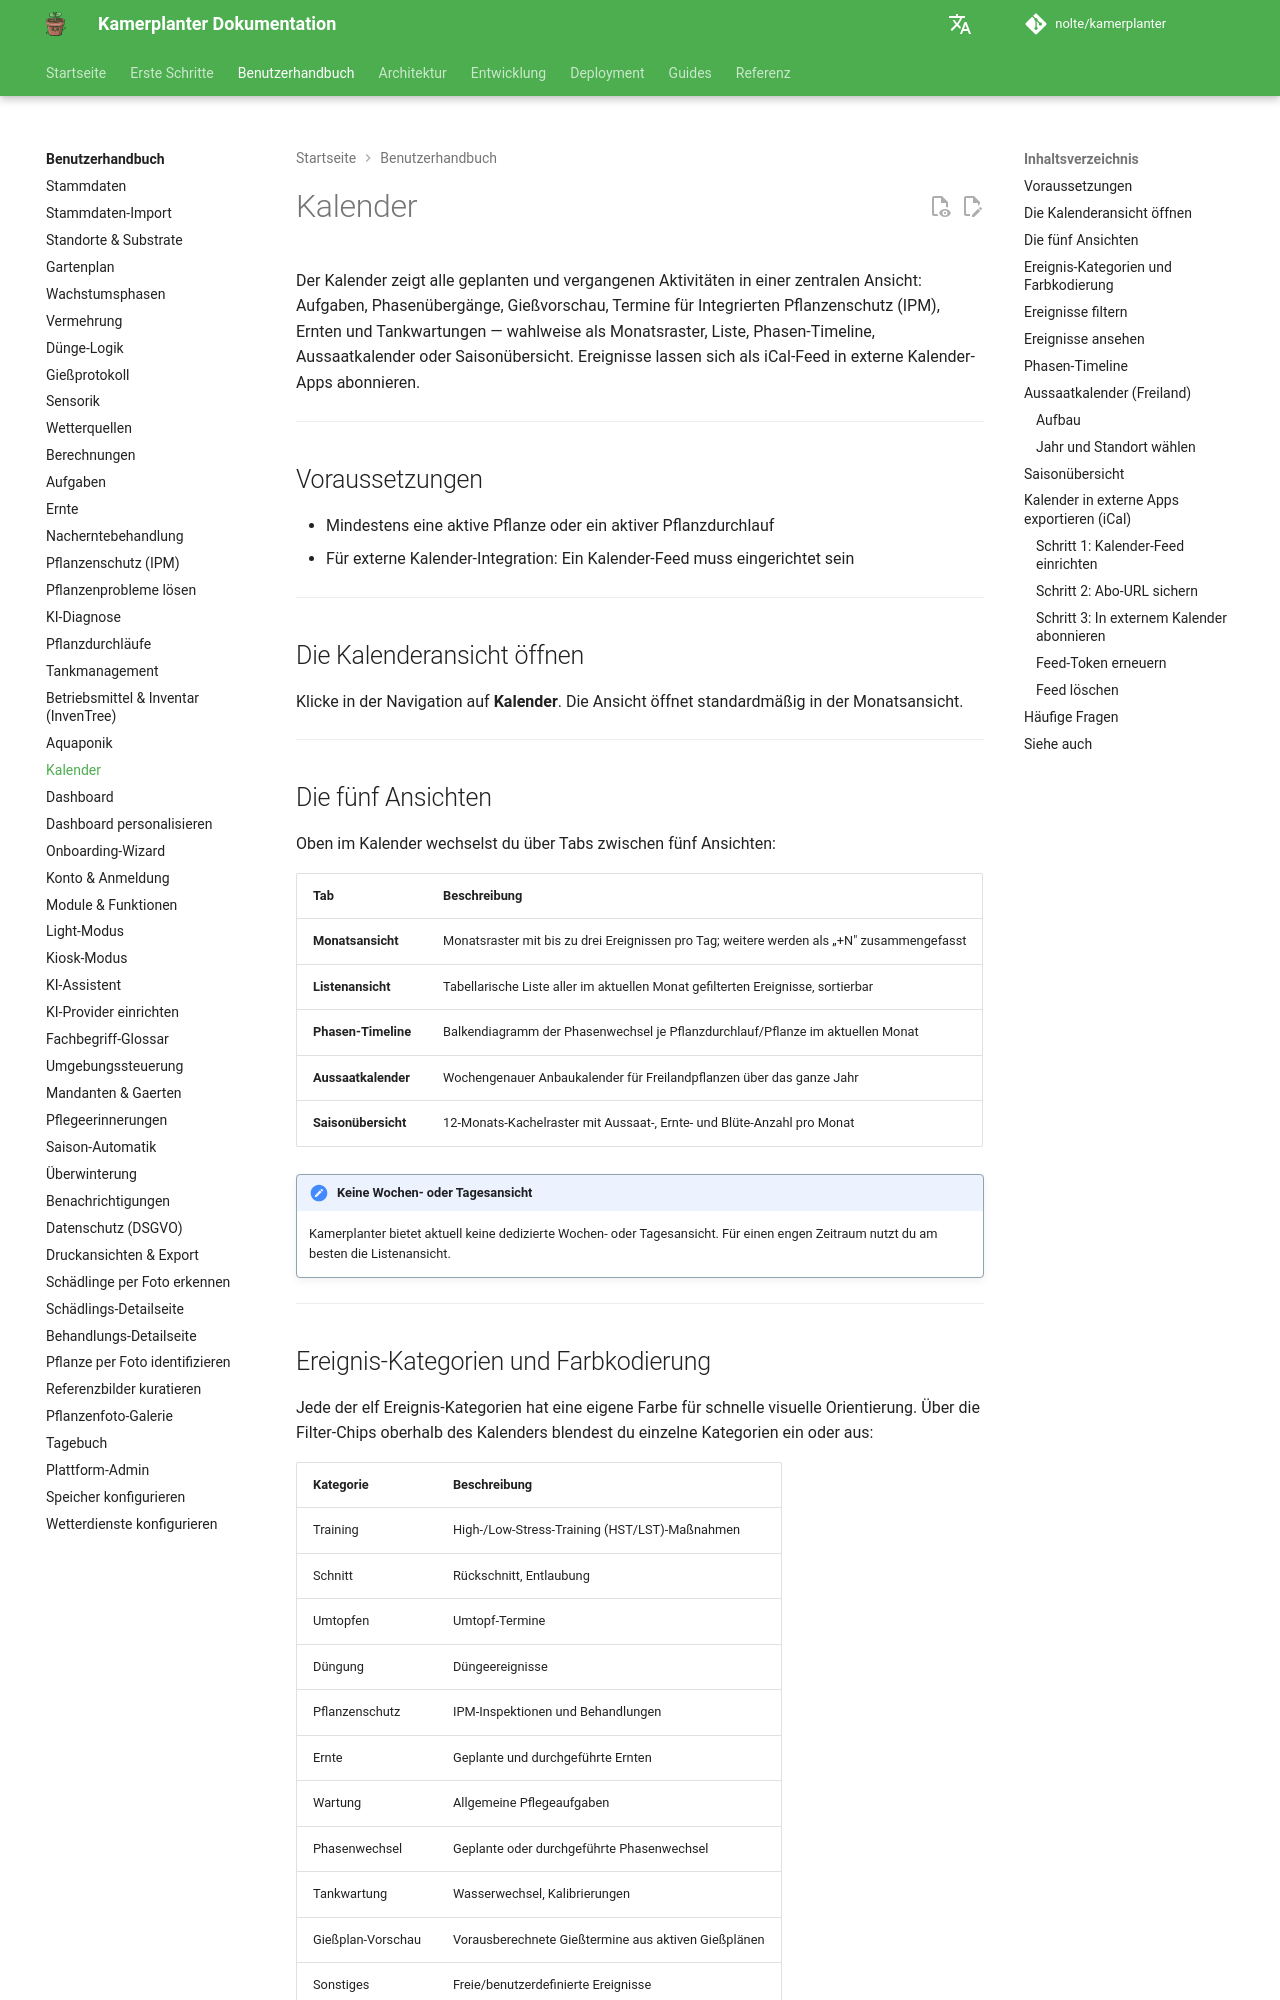

repository: nolte/kamerplanter · page: user-guide/calendar/index.html · generator: mkdocs

# Kalender

Der Kalender zeigt alle geplanten und vergangenen Aktivitäten in einer zentralen Ansicht: Aufgaben, Phasenübergänge, Gießvorschau, Termine für Integrierten Pflanzenschutz (IPM), Ernten und Tankwartungen — wahlweise als Monatsraster, Liste, Phasen-Timeline, Aussaatkalender oder Saisonübersicht. Ereignisse lassen sich als iCal-Feed in externe Kalender-Apps abonnieren.

---

## Voraussetzungen

- Mindestens eine aktive Pflanze oder ein aktiver Pflanzdurchlauf
- Für externe Kalender-Integration: Ein Kalender-Feed muss eingerichtet sein

---

## Die Kalenderansicht öffnen

Klicke in der Navigation auf **Kalender**. Die Ansicht öffnet standardmäßig in der Monatsansicht.

---

## Die fünf Ansichten

Oben im Kalender wechselst du über Tabs zwischen fünf Ansichten:

| Tab | Beschreibung |
|-----|-------------|
| **Monatsansicht** | Monatsraster mit bis zu drei Ereignissen pro Tag; weitere werden als „+N" zusammengefasst |
| **Listenansicht** | Tabellarische Liste aller im aktuellen Monat gefilterten Ereignisse, sortierbar |
| **Phasen-Timeline** | Balkendiagramm der Phasenwechsel je Pflanzdurchlauf/Pflanze im aktuellen Monat |
| **Aussaatkalender** | Wochengenauer Anbaukalender für Freilandpflanzen über das ganze Jahr |
| **Saisonübersicht** | 12-Monats-Kachelraster mit Aussaat-, Ernte- und Blüte-Anzahl pro Monat |

!!! note "Keine Wochen- oder Tagesansicht"
    Kamerplanter bietet aktuell keine dedizierte Wochen- oder Tagesansicht. Für einen engen Zeitraum nutzt du am besten die Listenansicht.

---

## Ereignis-Kategorien und Farbkodierung

Jede der elf Ereignis-Kategorien hat eine eigene Farbe für schnelle visuelle Orientierung. Über die Filter-Chips oberhalb des Kalenders blendest du einzelne Kategorien ein oder aus:

| Kategorie | Beschreibung |
|-----------|-------------|
| Training | High-/Low-Stress-Training (HST/LST)-Maßnahmen |
| Schnitt | Rückschnitt, Entlaubung |
| Umtopfen | Umtopf-Termine |
| Düngung | Düngeereignisse |
| Pflanzenschutz | IPM-Inspektionen und Behandlungen |
| Ernte | Geplante und durchgeführte Ernten |
| Wartung | Allgemeine Pflegeaufgaben |
| Phasenwechsel | Geplante oder durchgeführte Phasenwechsel |
| Tankwartung | Wasserwechsel, Kalibrierungen |
| Gießplan-Vorschau | Vorausberechnete Gießtermine aus aktiven Gießplänen |
| Sonstiges | Freie/benutzerdefinierte Ereignisse |

<!-- Quelle: src/frontend/src/pages/kalender/CalendarPage.tsx (ALL_CATEGORIES) -->

---

## Ereignisse filtern

In der Monats-, Listen- und Phasen-Timeline-Ansicht stehen zwei Filter zur Verfügung:

- **Kategorie**: Klicke auf einen Kategorie-Chip, um ihn ein- oder auszublenden. Mehrere Kategorien lassen sich gleichzeitig kombinieren.
- **Pflanze / Durchlauf**: Der Filterbaum am rechten Rand (ab Tablet-Breite) listet alle Pflanzdurchläufe mit ihren Pflanzen zum Ankreuzen.

Für den Aussaatkalender und die Saisonübersicht steht stattdessen ein **Standort**-Filter zur Verfügung.

!!! note "Keine Prioritäts- oder Status-Filter"
    Ein Filter nach Priorität oder nach Status (offen/erledigt/überfällig) existiert im Kalender nicht. Diese Filter findest du stattdessen in der [Aufgaben-Übersicht](tasks.md).

---
